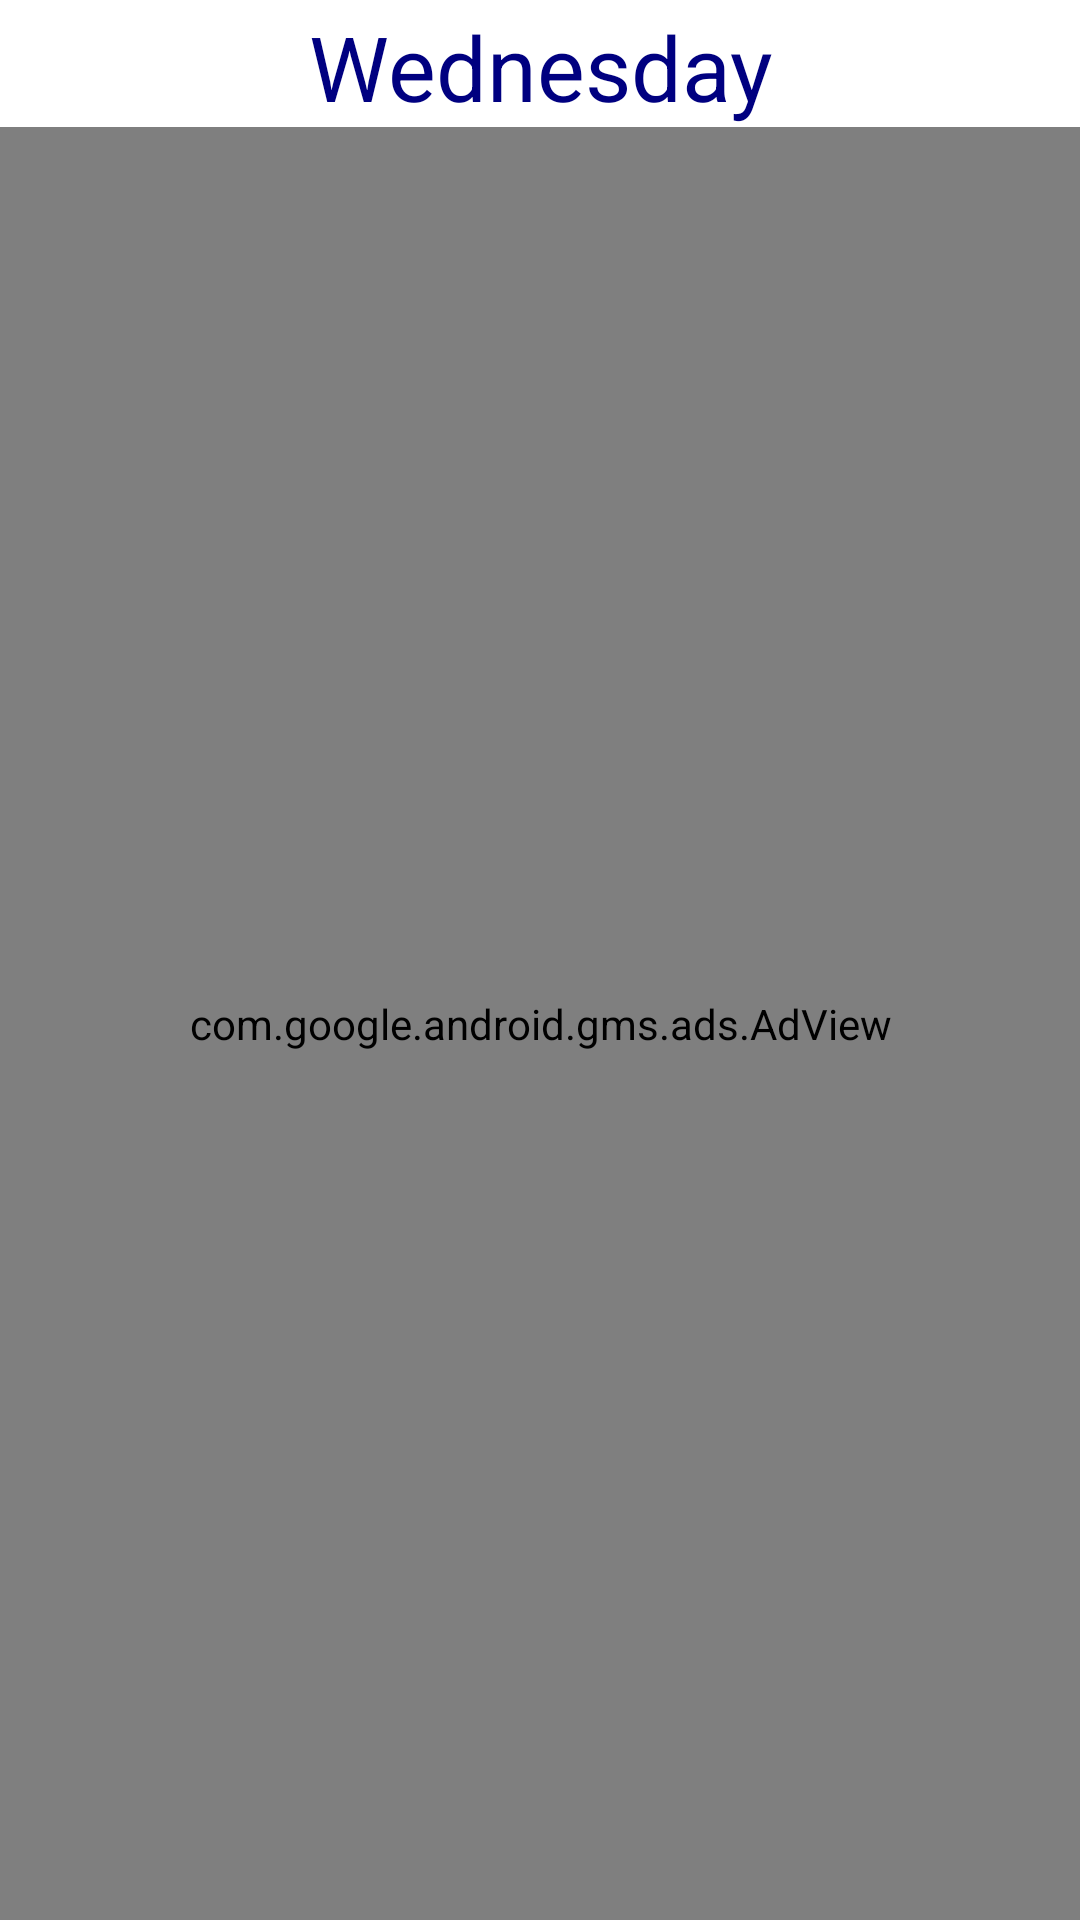

Write the Android layout XML for this screen, with the resource values it uses.
<!-- AndroidManifest.xml: application theme android:Theme.Holo.Light -->
<!-- res/layout/activity_day_input.xml -->
<?xml version="1.0" encoding="utf-8"?>
<RelativeLayout xmlns:android="http://schemas.android.com/apk/res/android"
    xmlns:tools="http://schemas.android.com/tools"
    xmlns:ads="http://schemas.android.com/apk/res-auto"
    android:id="@+id/activity_day_input"
    android:layout_width="match_parent"
    android:layout_height="match_parent"
    android:paddingBottom="@dimen/activity_vertical_margin"
    android:paddingLeft="@dimen/activity_horizontal_margin"
    android:paddingRight="@dimen/activity_horizontal_margin"
    android:paddingTop="@dimen/activity_vertical_margin"
    android:theme="@style/AppTheme"
    android:background="@color/white"
    tools:context="jajodia.aditya.com.tickernotify.DayInput">

    <TextView
        android:textColor="@color/color_chech_two"
        android:text="Wednesday"
        android:layout_width="match_parent"
        android:layout_height="wrap_content"
        android:layout_alignParentTop="true"
        android:layout_centerHorizontal="true"
        android:gravity="center"
        android:textSize="30dp"
        android:layout_marginTop="2dp"
        android:id="@+id/dayname_text_view" />

    <FrameLayout
        android:id="@+id/frame_container"
        android:layout_below="@id/dayname_text_view"
        android:layout_width="wrap_content"
        android:layout_height="wrap_content"></FrameLayout>

    <com.google.android.gms.ads.AdView
        android:id="@+id/ad_view_two"
        android:layout_below="@id/frame_container"
        android:layout_width="match_parent"
        android:layout_height="wrap_content"
        android:layout_alignParentBottom="true"
        ads:adSize="BANNER"
        android:layout_alignParentEnd="true"
        ads:adUnitId="@string/banner_ad_unit_id">></com.google.android.gms.ads.AdView>
</RelativeLayout >
<!-- resources referenced by this layout -->
<resources>
  <color name="color_chech_two">#000080</color>
  <color name="white">#FFFFFFFF</color>
  <style name="AppTheme" parent="android:Theme.Material">
          
          <item name="android:windowNoTitle">false</item>
          <item name="colorPrimary">@color/colorPrimary</item>
          <item name="colorPrimaryDark">@color/colorPrimaryDark</item>
          <item name="colorAccent">@color/colorAccent</item>
  
          <item name="android:windowActivityTransitions">true</item>
          <item name="android:windowEnterTransition">@transition/explode</item>
          <item name="android:windowExitTransition">@transition/explode</item>
          <item name="android:colorPrimary">@color/primary_material_dark</item>
          <item name="android:colorPrimaryDark">@color/primary_dark_material_dark</item>
          <item name="android:colorAccent">@color/accent_material_dark</item>
          <item name="android:colorBackground">@android:color/white</item>
          <item name="android:textColorPrimary">@color/text_primary</item>
          <item name="android:navigationBarColor">?android:attr/colorPrimary</item>
          <item name="android:textColorSecondary">@color/secondary_text_material_dark</item>
      </style>
  <color name="colorPrimary">#3F51B5</color>
  <color name="colorPrimaryDark">#303F9F</color>
  <color name="colorAccent">#536DFE</color>
  <color name="primary_material_dark">#03a9f4</color>
  <color name="primary_dark_material_dark">#0288d1</color>
  <color name="accent_material_dark">#536dfe</color>
  <color name="text_primary">#ffffff</color>
  <color name="secondary_text_material_dark">#212121</color>
</resources>
